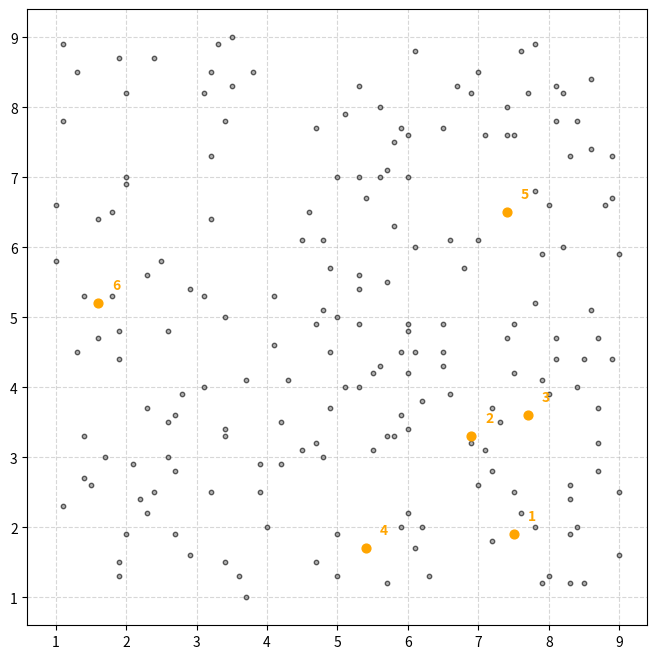

Here is the Python script that generated this plot: (Note: this script raises an exception after producing the figure.)
import matplotlib.pyplot as plt
import pandas as pd
import numpy as np
import heapq
from math import sqrt
from itertools import permutations

# Constants
SPEED_OF_LIGHT = 9.715e-9  # pc/s
SECONDS_IN_YEAR = 31_557_600
N_OF_STARS = 200
RADIUS_OF_STARS = 1e-4  # pc
SPACE_SIZE = 10  # pc
MIN_STEP = 5e-9
MAX_STEP = 5e-9
N_STOPS = 6
V_STAR = 7e-12  # pc/s
PROBE_MASS = 478  # kg

# Globals
stars = pd.DataFrame(columns=["x-coordinate [pc]", "y-coordinate [pc]"])
selected_stops = []
STEP_SIZES = np.arange(MIN_STEP, MAX_STEP + 1e-12, 5e-11)


#/////GENERATORS//////////GENERATORS//////////GENERATORS//////////GENERATORS//////////GENERATORS//////////GENERATORS//////////GENERATORS/////
def generate_stars():
    global stars
    objects_list = []
    while len(objects_list) < N_OF_STARS:
        x = round(np.random.uniform(1.0, SPACE_SIZE - 1), 1)
        y = round(np.random.uniform(1.0, SPACE_SIZE - 1), 1)
        if all(check_if_objects_do_not_intersect(
            x, y, RADIUS_OF_STARS, obj[0], obj[1], RADIUS_OF_STARS
        ) for obj in objects_list):
            objects_list.append([x, y])
    stars = pd.DataFrame(objects_list, columns=["x-coordinate [pc]", "y-coordinate [pc]"])
    
def generate_stops():
    global selected_stops
    selected_stops = stars.sample(n=N_STOPS, random_state=25).index.tolist()
    return selected_stops



#/////COMPUTATIONS_AND_CONDITIONS/////#/////COMPUTATIONS_AND_CONDITIONS/////#/////COMPUTATIONS_AND_CONDITIONS/////#/////COMPUTATIONS_AND_CONDITIONS/////

def check_if_objects_do_not_intersect(x1, y1, r1, x2, y2, r2):
    return sqrt((x2 - x1)**2 + (y2 - y1)**2) > (r1 + r2)


def compute_distances_between_objects(x1, y1, x2, y2):
    return sqrt((x2 - x1)**2 + (y2 - y1)**2)


#//////PATHFINDING_PART///////////PATHFINDING_PART///////////PATHFINDING_PART///////////PATHFINDING_PART///////////PATHFINDING_PART/////


def stars_separation():
    distances = {}
    for i, (x1, y1) in stars.iterrows():
        distances[i] = []
        for j, (x2, y2) in stars.iterrows():
            if i != j:
                dist = compute_distances_between_objects(x1, y1, x2, y2)
                travel_time = dist / STEP_SIZE
                distances[i].append((travel_time, dist, j))
    return distances


def Dijkstra_Algorithm(distances, start, end):
    queue = [(0, start, [])]
    min_time = {node: float('inf') for node in distances}
    min_time[start] = 0
    best_path = {node: [] for node in distances}
    best_path[start] = [start]

    while queue:
        time, current, path = heapq.heappop(queue)
        if current == end:
            return time, best_path[current]
        for segment_time, _, neighbor in distances[current]:
            new_time = time + segment_time
            if new_time < min_time[neighbor]:
                min_time[neighbor] = new_time
                best_path[neighbor] = best_path[current] + [neighbor]
                heapq.heappush(queue, (new_time, neighbor, best_path[neighbor]))

    print("No path found between points.")
    return float('inf'), []


def find_best_stop_order(selected_stops):
    distances = stars_separation()
    best_time = float('inf')
    best_order = []
    best_result = None

    for perm in permutations(selected_stops):
        total_time = 0
        total_dist = 0
        full_path = []
        seg_times = []
        seg_velocities = []
        velocity = STEP_SIZE
        valid = True

        for i in range(len(perm) - 1):
            A = perm[i]
            B = perm[i + 1]
            t, path = Dijkstra_Algorithm(distances, A, B)
            if not path:
                valid = False
                break
            x1, y1 = stars.loc[A]
            x2, y2 = stars.loc[B]
            dist = compute_distances_between_objects(x1, y1, x2, y2)
            total_time += t
            total_dist += dist
            if i > 0:
                path = path[1:]
            full_path.extend(path)
            seg_times.append(t)
            seg_velocities.append(velocity)
            if i < len(perm) - 2:
                velocity = relativistic_velocity_addition(velocity, 2 * V_STAR)

        if valid and total_time < best_time:
            best_time = total_time
            best_order = perm
            best_result = (total_time, total_dist, full_path, seg_times, seg_velocities)

    return best_order, *best_result


#////////PHYSICS///////////////PHYSICS///////////////PHYSICS///////////////PHYSICS///////////////PHYSICS///////////////PHYSICS///////

# Time Dilation
def time_dilation_segments(segment_times, segment_velocities):
    proper_time = 0
    for t, v in zip(segment_times, segment_velocities):
        if v >= SPEED_OF_LIGHT:
            raise ValueError("Velocity must be less than the speed of light.")
        gamma = 1 / sqrt(1 - (v**2) / SPEED_OF_LIGHT**2)
        proper_time += t / gamma
    return proper_time


# Energy Function
def relativistic_kinetic_energy(mass, velocity, c=SPEED_OF_LIGHT):
    if velocity >= c:
        raise ValueError("Velocity must be less than the speed of light.")
    gamma = 1 / sqrt(1 - (velocity**2) / c**2)
    return (gamma - 1) * mass * c**2

# Relativistic velocity addition
def relativistic_velocity_addition(u, v, c=SPEED_OF_LIGHT):
    return (u + v) / (1 + (u * v) / (c**2))


#///////SIMULATION_AND_PLOTTING//////////////SIMULATION_AND_PLOTTING//////////////SIMULATION_AND_PLOTTING//////////////SIMULATION_AND_PLOTTING///////
def create_space(step_size):
    global STEP_SIZE
    STEP_SIZE = step_size
    fig, ax = plt.subplots(figsize=(8, 8))
    ax.grid(True, alpha=0.5, linestyle="dashed")

    stops = generate_stops()

    ax.scatter(
        stars["x-coordinate [pc]"],
        stars["y-coordinate [pc]"],
        color="gray", edgecolor="black", label="Stars",
        marker="o", s=10, alpha=0.6, zorder=2
    )

    offset = SPACE_SIZE * 0.02
    for i, stop in enumerate(stops):
        x = stars.loc[stop, "x-coordinate [pc]"]
        y = stars.loc[stop, "y-coordinate [pc]"]
        ax.scatter(x, y, color="orange", s=40, zorder=5)
        ax.text(x + offset, y + offset, str(i + 1),
                color="orange", fontsize=10, weight="bold")

    best_order, travel_time, total_dist, path, seg_times, seg_velocities = \
        find_best_stop_order(stops)

    if travel_time == float('inf'):
        print(f"No valid path found for STEP_SIZE = {STEP_SIZE}.")
        return

    dilated_time = time_dilation_segments(seg_times, seg_velocities)
    delta_time = travel_time - dilated_time

    observer_years = travel_time / SECONDS_IN_YEAR
    probe_years = dilated_time / SECONDS_IN_YEAR
    diff_years = delta_time / SECONDS_IN_YEAR
    final_velocity = seg_velocities[-1]
    energy_gain = relativistic_kinetic_energy(PROBE_MASS, final_velocity)

    print(
        f"STEP_SIZE = {STEP_SIZE}, Travel time: {travel_time:.2f} s "
        f"({observer_years:.2f} yrs, observer), {dilated_time:.2f} s "
        f"({probe_years:.2f} yrs, probe)"
    )

    with open(f"Logs/Simulation_PF_STEP_SIZE={STEP_SIZE}.txt", "w") as f:
        f.write(f"Number of stops: {len(stops)}\n")
        f.write(f"Order of stops: {best_order}\n")
        f.write(f"Start stop: {best_order[0]}\n")
        f.write(f"End stop: {best_order[-1]}\n")
        f.write(f"Velocity of the ship (initial): {STEP_SIZE / SPEED_OF_LIGHT:.2e}c\n")
        f.write(f"Final velocity (after assists): {final_velocity / SPEED_OF_LIGHT:.2e}c\n")
        f.write(f"Total path length: {total_dist:.2f} pc\n")
        f.write(f"Observer frame time: {travel_time:.2f} s ({observer_years:.2f} years)\n")
        f.write(f"Probe frame time: {dilated_time:.2f} s ({probe_years:.2f} years)\n")
        f.write(f"Time dilation: {delta_time:.2f} s ({diff_years:.2f} years)\n")
        f.write(f"Energy gain: {energy_gain:.3e} J\n")

    if path:
        coords = stars.loc[path]
        ax.plot(
            coords["x-coordinate [pc]"],
            coords["y-coordinate [pc]"],
            color='purple', linestyle='-', linewidth=1,
            marker='o', markersize=3, label="Rocket Path"
        )

    ax.set_xlabel("x-coordinate [pc]")
    ax.set_ylabel("y-coordinate [pc]")
    ax.legend()
    ax.set_xlim(0, SPACE_SIZE)
    ax.set_ylim(0, SPACE_SIZE)
    plt.savefig(f"Diagrams/Pathfinding_diagrams/Simulation_PF_STEP_SIZE={STEP_SIZE}.png")
    plt.close()


#/////////MAIN_CODE//////////////MAIN_CODE//////////////MAIN_CODE//////////////MAIN_CODE//////////////MAIN_CODE//////////////MAIN_CODE/////
generate_stars()
for step in STEP_SIZES:
    create_space(step)
